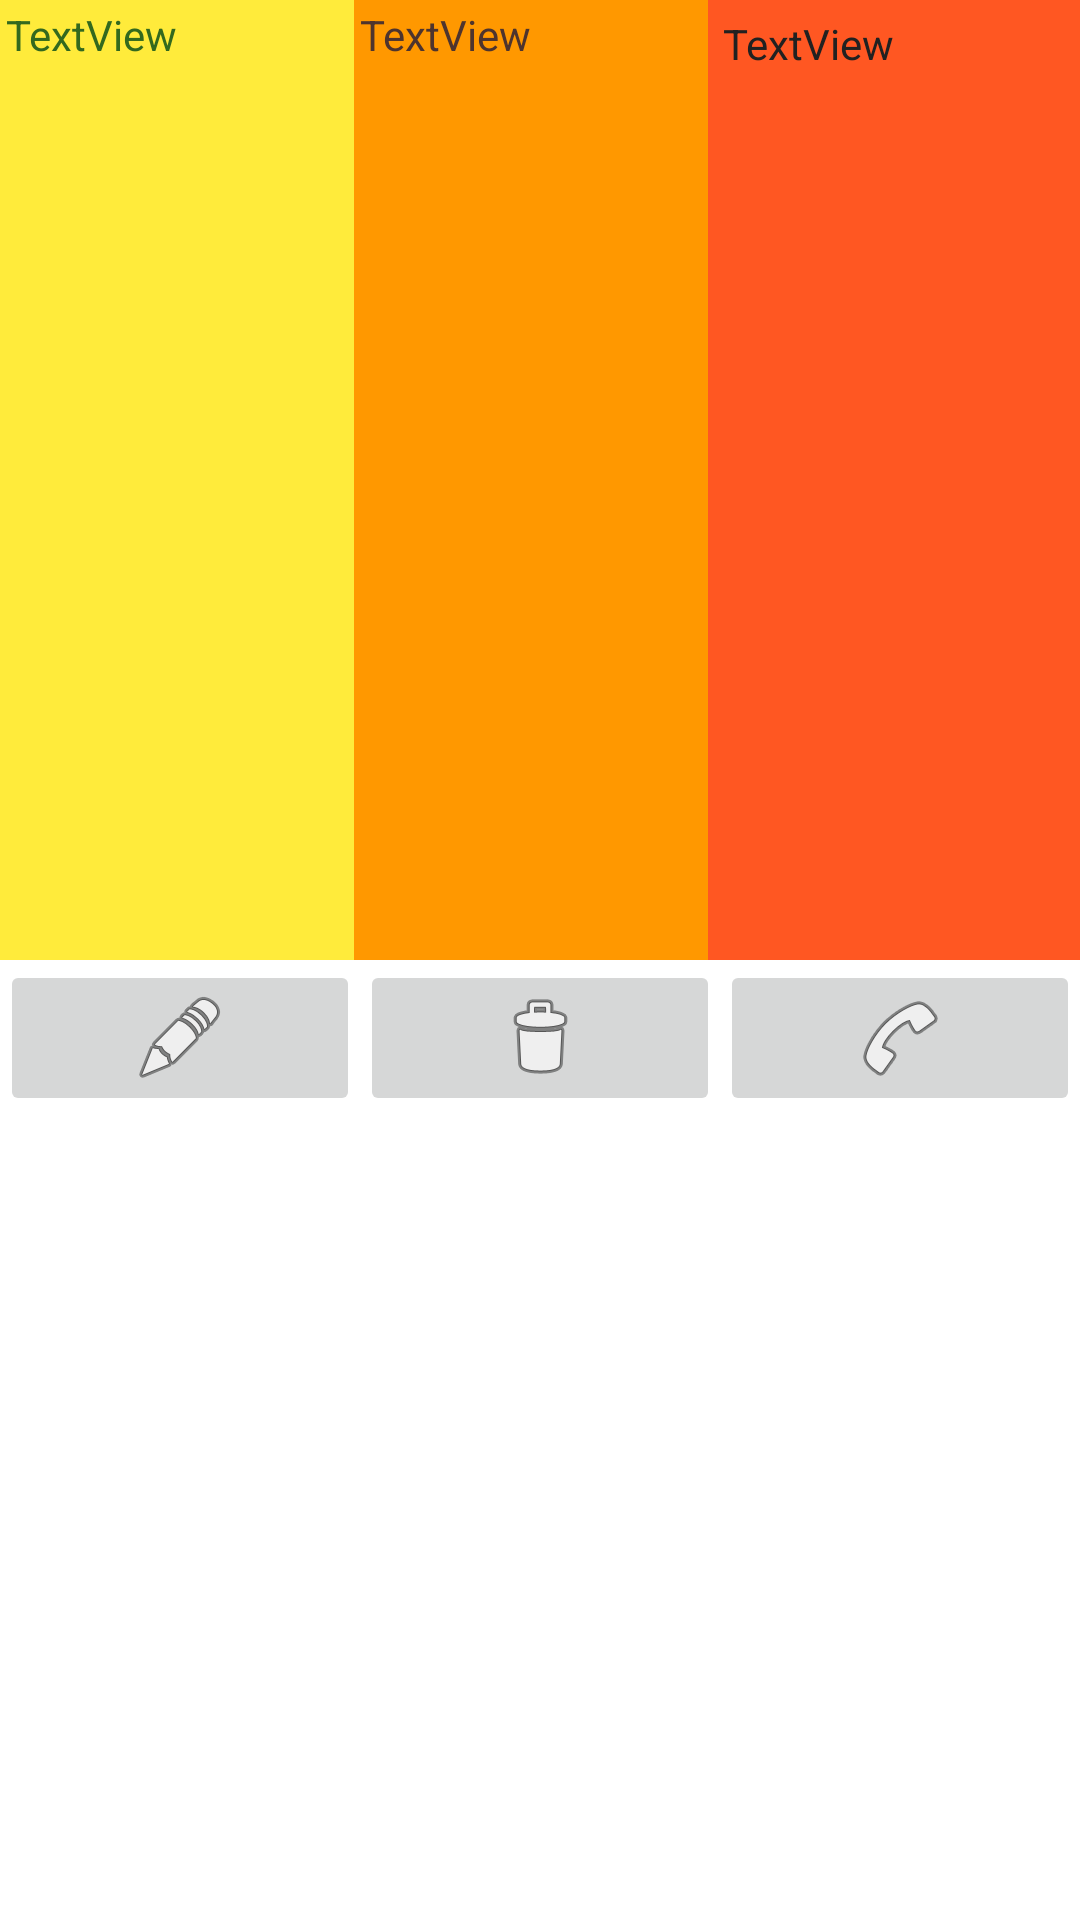

Reconstruct the res/layout file that produces this screen, plus the resources it refers to.
<!-- AndroidManifest.xml: application theme Theme.GestionContact1 -->
<!-- res/layout/view_contact.xml -->
<?xml version="1.0" encoding="utf-8"?>
<LinearLayout xmlns:android="http://schemas.android.com/apk/res/android"
    xmlns:app="http://schemas.android.com/apk/res-auto"
    xmlns:tools="http://schemas.android.com/tools"
    android:layout_width="match_parent"
    android:layout_height="wrap_content"
    android:orientation="vertical">

    <LinearLayout
        android:layout_width="match_parent"
        android:layout_height="match_parent"
        android:layout_weight="1"
        android:orientation="horizontal">

        <TextView
            android:id="@+id/tvnom_vl"
            android:layout_width="wrap_content"
            android:layout_height="match_parent"
            android:layout_weight="1"
            android:background="#FFEB3B"
            android:padding="2dp"
            android:text="TextView"
            android:textColor="#33691E" />

        <TextView
            android:id="@+id/tvpnm_vl"
            android:layout_width="wrap_content"
            android:layout_height="match_parent"
            android:layout_weight="1"
            android:background="#FF9800"
            android:padding="2dp"
            android:text="TextView"
            android:textColor="#4E342E" />

        <TextView
            android:id="@+id/tvnum_vl"
            android:layout_width="wrap_content"
            android:layout_height="match_parent"
            android:layout_weight="1"
            android:background="#FF5722"
            android:padding="5dp"
            android:text="TextView"
            android:textColor="#212121" />
    </LinearLayout>

    <LinearLayout
        android:layout_width="match_parent"
        android:layout_height="match_parent"
        android:layout_weight="1"
        android:orientation="horizontal">

        <ImageButton
            android:id="@+id/ib_edit"
            android:layout_width="wrap_content"
            android:layout_height="wrap_content"
            android:layout_weight="1"
            app:srcCompat="@android:drawable/ic_menu_edit"
            tools:ignore="SpeakableTextPresentCheck" />

        <ImageButton
            android:id="@+id/ib_delete"
            android:layout_width="wrap_content"
            android:layout_height="wrap_content"
            android:layout_weight="1"
            app:srcCompat="@android:drawable/ic_menu_delete"
            tools:ignore="SpeakableTextPresentCheck" />

        <ImageButton
            android:id="@+id/ib_call"
            android:layout_width="wrap_content"
            android:layout_height="wrap_content"
            android:layout_weight="1"
            app:srcCompat="@android:drawable/ic_menu_call"
            tools:ignore="SpeakableTextPresentCheck" />

    </LinearLayout>

</LinearLayout>
<!-- resources referenced by this layout -->
<resources>
  <style name="Theme.GestionContact1" parent="Theme.MaterialComponents.DayNight.DarkActionBar">
          
          <item name="colorPrimary">@color/purple_500</item>
          <item name="colorPrimaryVariant">@color/purple_700</item>
          <item name="colorOnPrimary">@color/white</item>
          
          <item name="colorSecondary">@color/teal_200</item>
          <item name="colorSecondaryVariant">@color/teal_700</item>
          <item name="colorOnSecondary">@color/black</item>
          
          <item name="android:statusBarColor" tools:targetApi="l">?attr/colorPrimaryVariant</item>
          
      </style>
  <!-- not gathered from this repository: default colours our renderer supplied (Android Studio template values) -->
  <color name="purple_500">#FF6200EE</color>
  <color name="purple_700">#FF3700B3</color>
  <color name="teal_200">#FF03DAC5</color>
  <color name="teal_700">#FF018786</color>
  <color name="black">#FF000000</color>
  <color name="white">#FFFFFFFF</color>
</resources>
